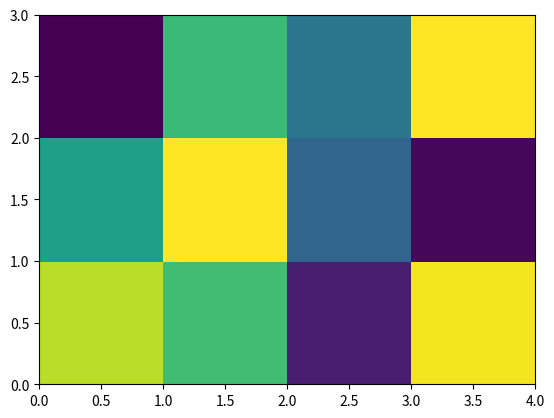

Write Python code to recreate this figure.
print("hello from vscodeserver")
import numpy as np 

a = np.random.randint(2,75,(3,4))

import matplotlib.pyplot as plt 

plt.pcolor(a)
plt.show()
